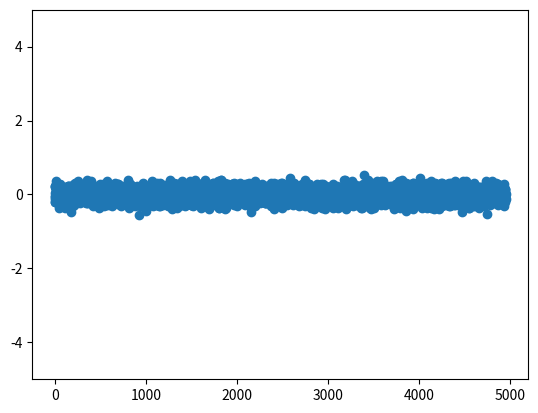
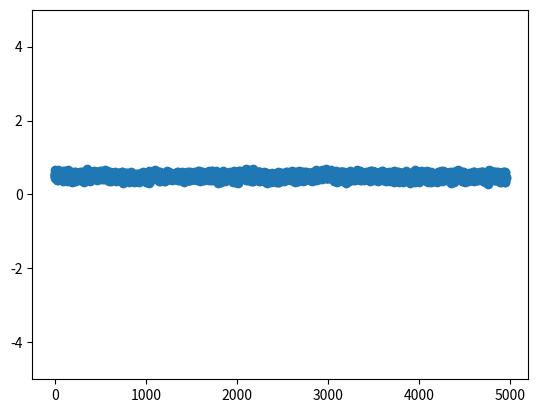

Recreate these plots in Python, in order.
import matplotlib.pyplot as plt
from scipy.signal import max_len_seq
import random
import hashlib
import numpy as np


def genrate_max_len_seq(nbits, state):
    pn_row = max_len_seq(nbits=nbits, state=state, taps=[7,6,1], length=4096)[0]
    pn_row.tolist()
    return pn_row


def normalized_correlation(a, b):
    assert (a.shape == b.shape)

    numerator = np.dot(a, np.transpose(b))
    denominator = np.sqrt(np.sum(a ** 2) * np.sum(b ** 2))

    if denominator == 0:
        return 0
    else:
        norm_corr = numerator / denominator

    return norm_corr


def generate_verification_code(len):
    code_list = []
    for i in range(10): # 0-9数字
        code_list.append(str(i))

    myslice = random.sample(code_list, len)
    verification_code = ''.join(myslice)
    return verification_code


def hash_convert_binary(str):
    hash_code = hashlib.sha512(str.encode())
    he_hash_code = hash_code.hexdigest()

    scale = 16

    num_of_bits = 512

    code = bin(int(he_hash_code, scale))[2:].zfill(num_of_bits)

    code = np.array(list(code), dtype=int)
    return code


# step one
A = 1 - 2 * np.random.randint(2, size=(50, 100))
B = 1 - 2 * np.random.randint(2, size=(50, 100))

C = np.dot(A, np.transpose(B))

pn = []
for row in C:
    pn.append(genrate_max_len_seq(nbits=50, state=row))

A_trans = np.transpose(A)
B_trans = np.transpose(B)

norm_corr = []
col = 1
matrix_length = len(A_trans)
for row_index in range(matrix_length - 1):
    for col in range(matrix_length):
        if col > row_index:
            norm_corr.append(normalized_correlation(A_trans[row_index], A_trans[col]))

plt.ylim((-5, 5))
plt.scatter(np.arange(len(norm_corr)), np.array(norm_corr))
plt.show()

## step two
veri_code = []
binary_list = []
pn_images = []
num_image = 100
for i in range(num_image):
    veri_code.append(generate_verification_code(9))

for i in range(len(veri_code)):
    binary_list.append(hash_convert_binary(veri_code[i]))

for item in binary_list:
    pn_images.append(genrate_max_len_seq(nbits=512, state=item))

pn_images_trans = np.transpose(pn_images)

norm_corr_images = []
col = 1
pn_length = len(pn_images)

for row_index in range(pn_length - 1):
    for col in range(pn_length):
        if col > row_index:
            norm_corr_images.append(normalized_correlation(pn_images_trans[row_index], pn_images_trans[col]))

print(norm_corr_images)
plt.ylim((-5, 5))
plt.scatter(np.arange(len(norm_corr_images)), np.array(norm_corr_images))
plt.show()
